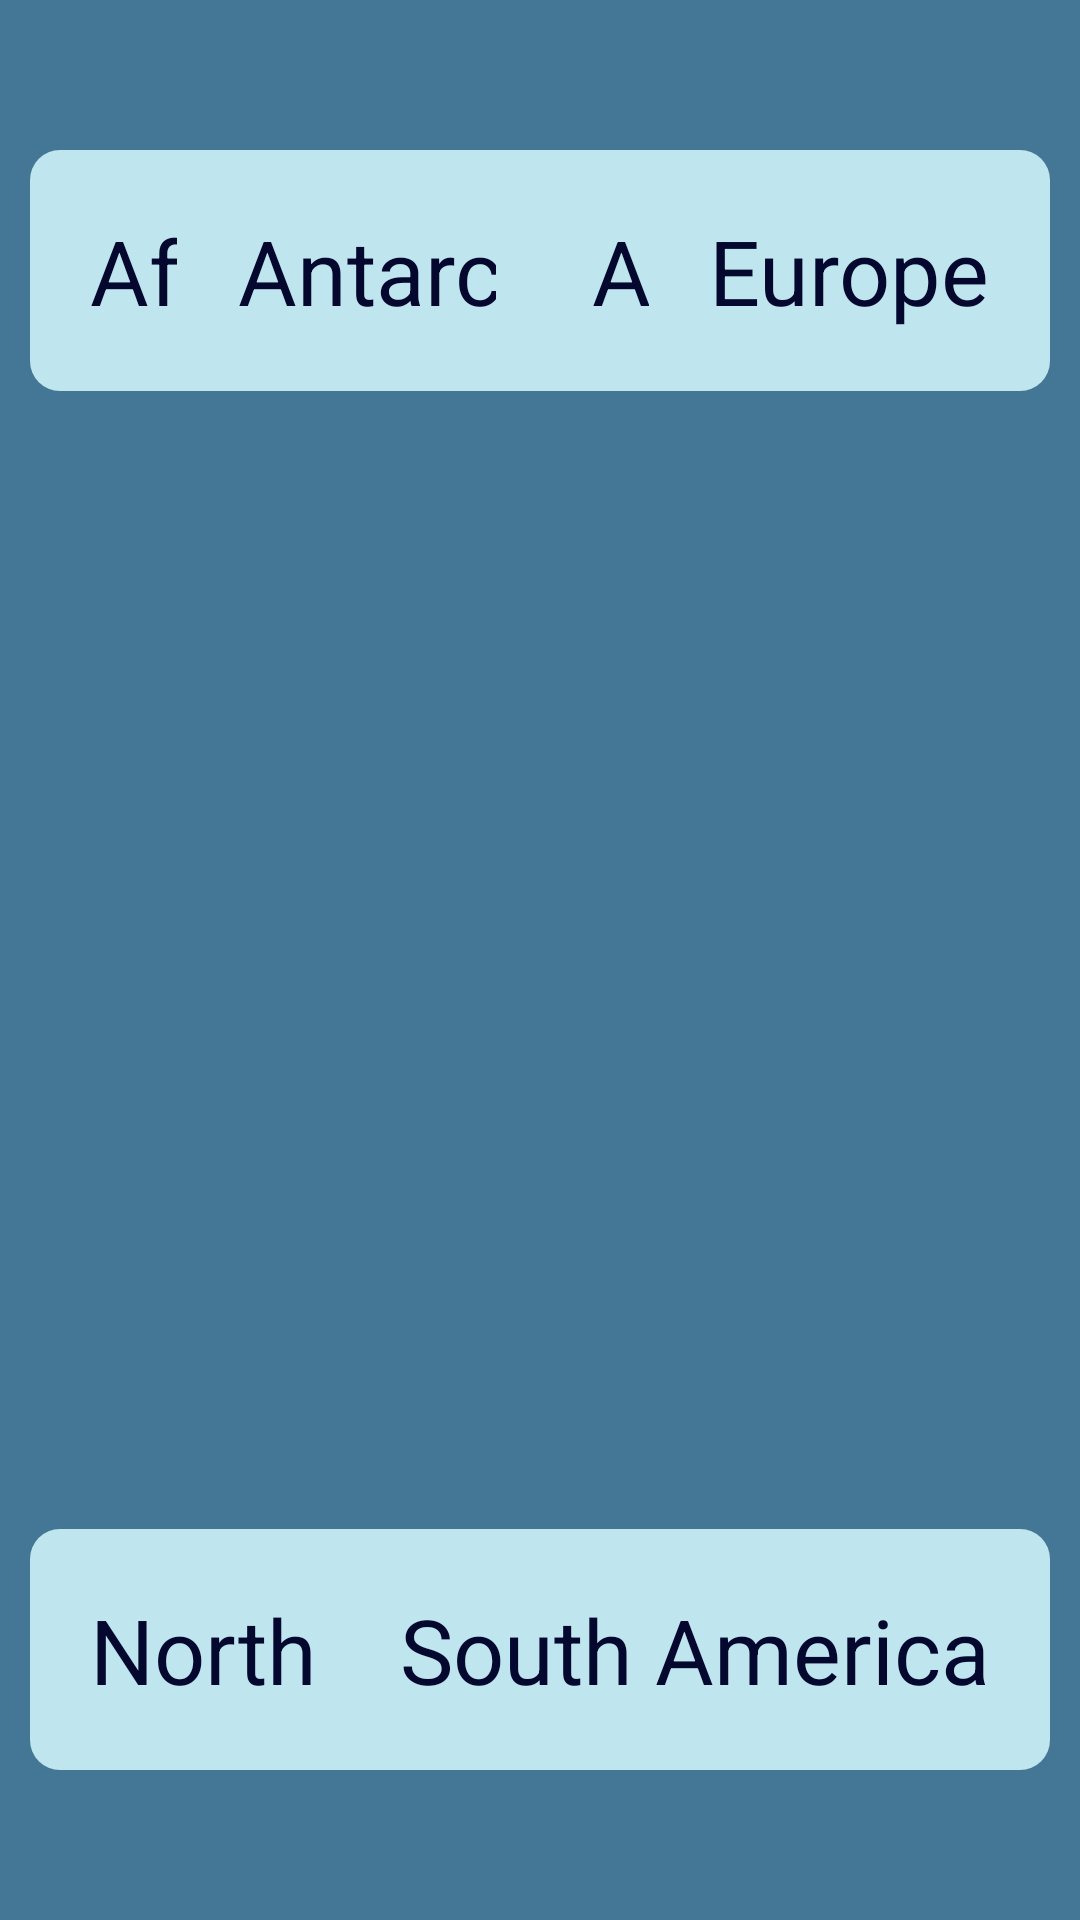

Android layout source for this screen:
<!-- AndroidManifest.xml: application theme Theme.GeographicalAssistant -->
<!-- res/layout/activity_main.xml -->
<?xml version="1.0" encoding="utf-8"?>
<layout xmlns:app="http://schemas.android.com/apk/res-auto"
    xmlns:tools="http://schemas.android.com/tools"
    xmlns:android="http://schemas.android.com/apk/res/android">

    <data>
    </data>

    <androidx.constraintlayout.widget.ConstraintLayout
        android:layout_width="match_parent"
        android:layout_height="match_parent"
        tools:context=".ui.activities.MainActivity"
        android:paddingStart="10dp"
        android:paddingEnd="10dp"
        android:paddingTop="50dp"
        android:background="@color/background_sea_blue"
        android:paddingBottom="50dp">

        <TextView
            android:id="@+id/africa"
            android:elevation="@dimen/elevation"
            android:layout_width="wrap_content"
            android:layout_height="wrap_content"
            android:background="@drawable/border"
            android:gravity="center"
            android:padding="20dp"
            android:textColor="@color/dark_blue"
            android:text="@string/Africa"
            android:onClick="startCountryActivity"
            android:textSize="30sp"
            android:clickable="true"
            android:focusable="true"

            app:layout_constraintStart_toStartOf="parent"
            app:layout_constraintTop_toTopOf="parent" />

        <TextView
            android:id="@+id/antarctica"
            android:elevation="@dimen/elevation"
            android:layout_width="wrap_content"
            android:layout_height="wrap_content"
            android:background="@drawable/border"
            android:gravity="center"
            android:padding="20dp"
            android:textColor="@color/dark_blue"
            android:text="@string/antarctica"
            android:textSize="30sp"
            android:clickable="true"
            android:focusable="true"
            android:onClick="startCountryActivity"

            app:layout_constraintEnd_toStartOf="@+id/asia"
            app:layout_constraintStart_toEndOf="@id/africa"
            app:layout_constraintTop_toTopOf="parent" />

        <TextView
            android:id="@+id/asia"
            android:elevation="@dimen/elevation"
            android:layout_width="wrap_content"
            android:layout_height="wrap_content"
            android:background="@drawable/border"
            android:gravity="center"
            android:textColor="@color/dark_blue"
            android:padding="20dp"
            android:paddingStart="32dp"
            android:paddingEnd="32dp"
            android:text="@string/asia"
            android:textSize="30sp"
            android:clickable="true"
            android:focusable="true"
            android:onClick="startCountryActivity"

            app:layout_constraintStart_toEndOf="@id/helpBorder"
            app:layout_constraintEnd_toStartOf="@+id/europe"
            app:layout_constraintTop_toTopOf="parent" />

        <View
            android:id="@+id/helpBorder"
            android:layout_width="1dp"
            android:layout_height="match_parent"
            app:layout_constraintStart_toEndOf="@+id/antarctica"
            app:layout_constraintTop_toTopOf="parent" />

        <TextView
            android:id="@+id/europe"
            android:elevation="@dimen/elevation"
            android:layout_width="wrap_content"
            android:layout_height="wrap_content"
            android:background="@drawable/border"
            android:gravity="center"
            android:padding="20dp"
            android:text="@string/europe"
            android:textColor="@color/dark_blue"
            android:textSize="30sp"
            android:clickable="true"
            android:focusable="true"
            android:onClick="startCountryActivity"

            app:layout_constraintEnd_toEndOf="parent"
            app:layout_constraintTop_toTopOf="parent" />

        

        <TextView
            android:id="@+id/north_america"
            android:elevation="@dimen/elevation"
            android:layout_width="wrap_content"
            android:layout_height="wrap_content"
            android:background="@drawable/border"
            android:gravity="center"
            android:padding="20dp"
            android:text="@string/north_america"
            android:textColor="@color/dark_blue"
            android:textSize="30sp"
            android:clickable="true"
            android:focusable="true"
            android:onClick="startCountryActivity"

            app:layout_constraintStart_toStartOf="parent"
            app:layout_constraintBottom_toBottomOf="parent" />

        <TextView
            android:id="@+id/oceania"
            android:layout_width="wrap_content"
            android:layout_height="wrap_content"
            android:background="@drawable/border"
            android:clickable="true"
            android:elevation="@dimen/elevation"
            android:textColor="@color/dark_blue"
            android:focusable="true"
            android:gravity="center"
            android:padding="20dp"
            android:text="@string/oceania"
            android:textSize="30sp"
            android:onClick="startCountryActivity"

            app:layout_constraintBottom_toBottomOf="parent"
            app:layout_constraintEnd_toStartOf="@+id/south_america"
            app:layout_constraintStart_toEndOf="@id/north_america" />

        <TextView
            android:id="@+id/south_america"
            android:layout_width="wrap_content"
            android:layout_height="wrap_content"
            android:background="@drawable/border"
            android:clickable="true"
            android:elevation="@dimen/elevation"
            android:focusable="true"
            android:gravity="center"
            android:padding="20dp"
            android:text="@string/south_america"
            android:textColor="@color/dark_blue"
            android:textSize="30sp"
            android:onClick="startCountryActivity"

            app:layout_constraintBottom_toBottomOf="parent"
            app:layout_constraintEnd_toEndOf="parent" />

    </androidx.constraintlayout.widget.ConstraintLayout>
</layout>
<!-- resources referenced by this layout -->
<resources>
  <color name="background_sea_blue">#447695</color>
  <color name="dark_blue">#04082e</color>
  <!-- drawable border (drawable) -->
  <?xml version="1.0" encoding="utf-8"?>
  <shape xmlns:android="http://schemas.android.com/apk/res/android"
      android:shape="rectangle">
      
      <solid
          android:color="@color/light_blue" >
      </solid>
  
      <corners
          android:radius="10dp">
      </corners>
  </shape>
  <string name="Africa">Africa</string>
  <string name="antarctica">Antarctica</string>
  <string name="asia">Asia</string>
  <string name="europe">Europe</string>
  <string name="north_america">North America</string>
  <string name="oceania">Oceania</string>
  <string name="south_america">South America</string>
  <style name="Theme.GeographicalAssistant" parent="Theme.MaterialComponents.DayNight.DarkActionBar">
          
          <item name="colorPrimary">@color/golden</item>
          <item name="colorPrimaryVariant">@color/golden_grey</item>
          <item name="colorOnPrimary">@color/dark_blue</item>
          
          <item name="colorSecondary">@color/teal_200</item>
          <item name="colorSecondaryVariant">@color/teal_700</item>
          <item name="colorOnSecondary">@color/black</item>
          
          <item name="android:statusBarColor" tools:targetApi="l">?attr/colorPrimaryVariant</item>
          
      </style>
  <color name="light_blue">#bfe6ef</color>
  <color name="golden">#eebd6b</color>
  <color name="golden_grey">#b09731</color>
  <color name="teal_200">#04082e</color>
  <color name="teal_700">#FF018786</color>
  <color name="black">#FF000000</color>
</resources>
